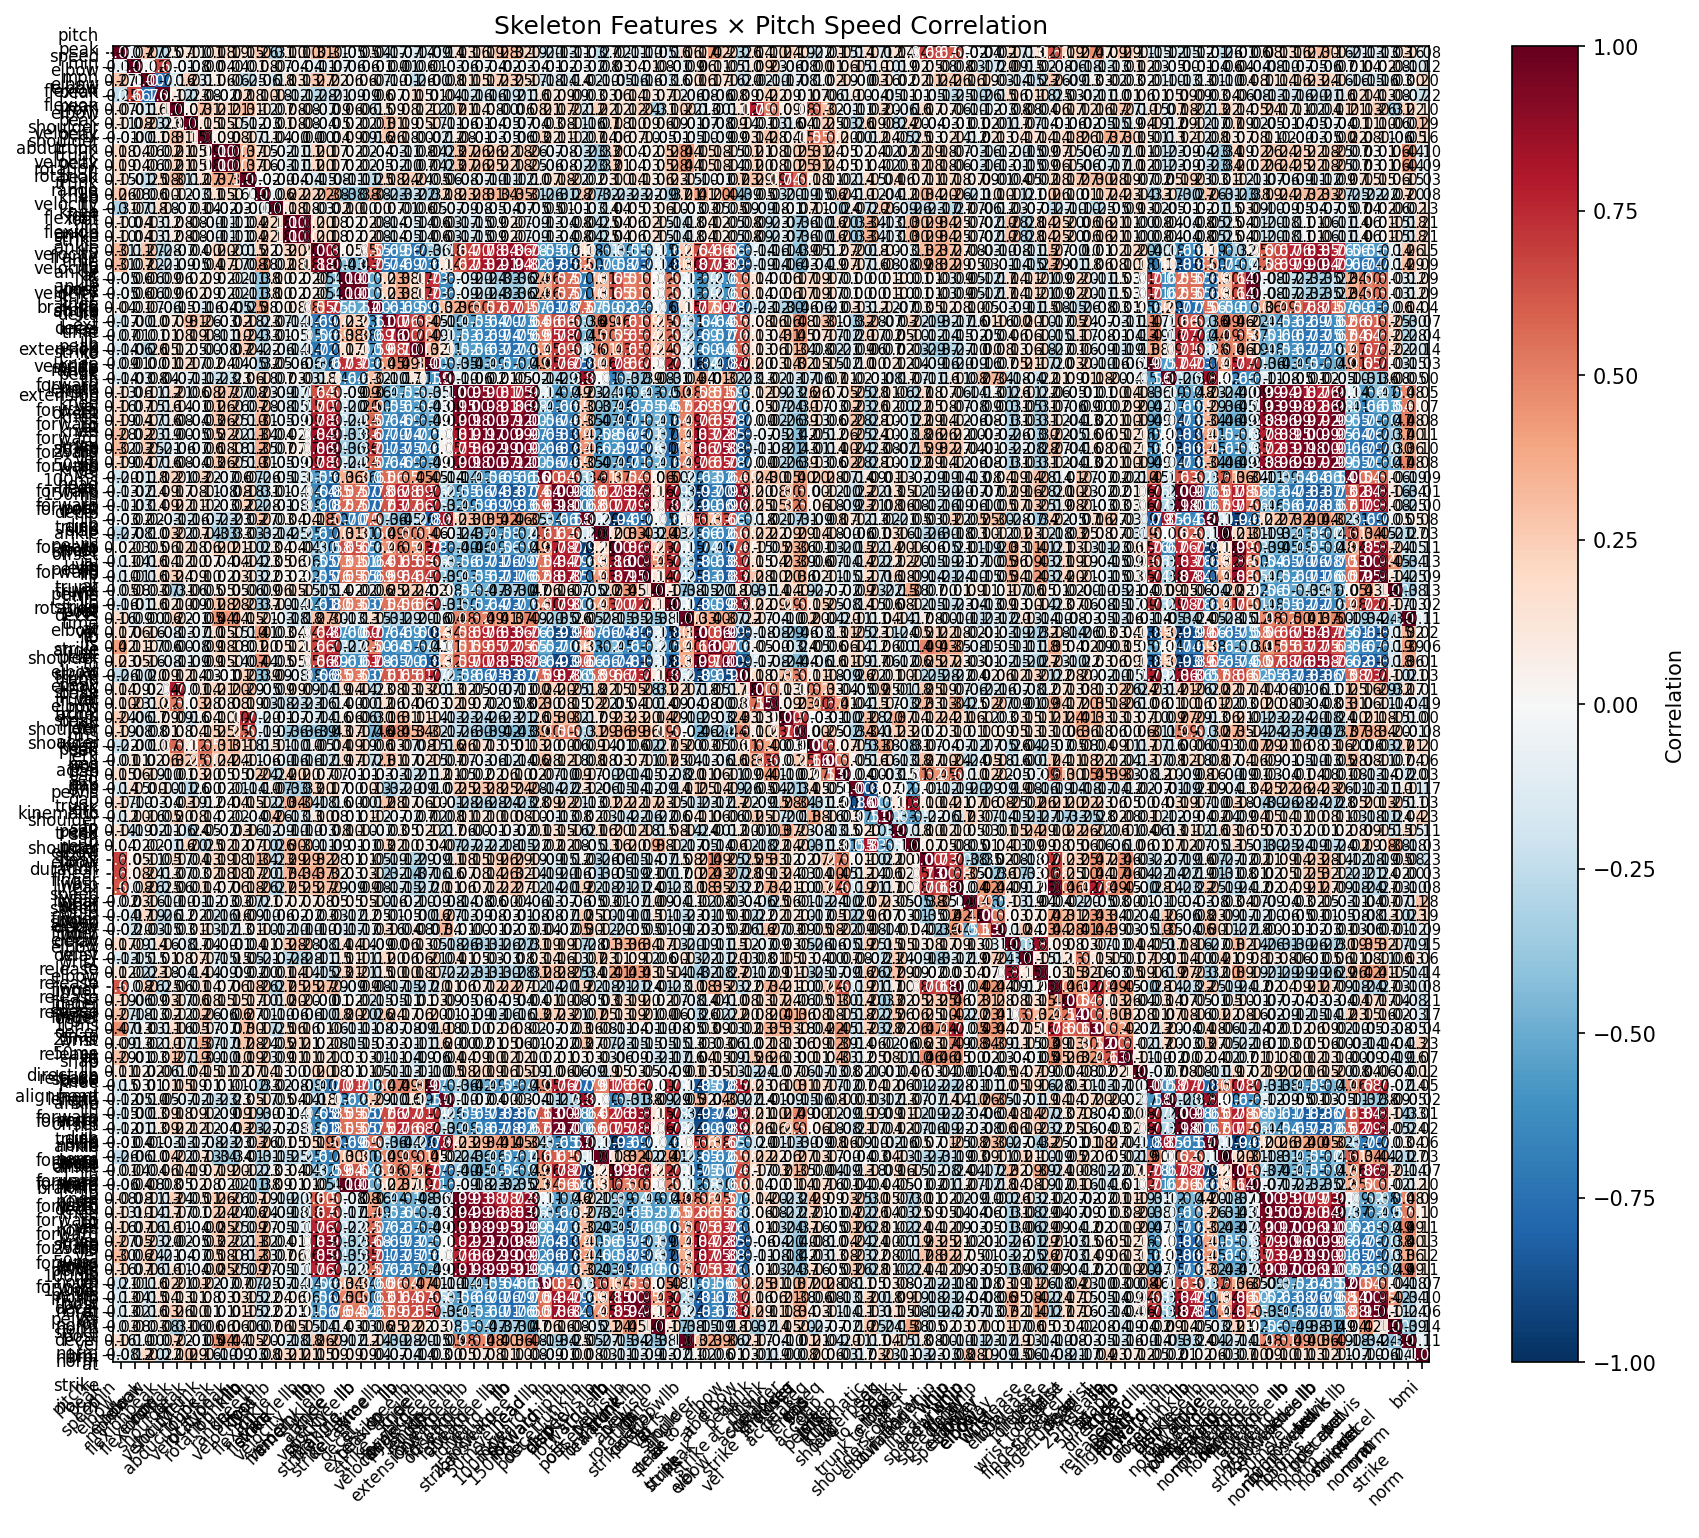

The file beside this chart, header and first rows:
, pitch_speed_mph, peak_elbow_flexion, min_elbow_flexion, elbow_rom, peak_elbow_velocity, peak_shoulder_abduction, peak_shoulder_velocity, peak_trunk_rotation, trunk_rotation_range, peak_trunk_velocity, peak_knee_flexion, min_knee_flexion, llb_foot_strike_frame, llb_foot_strike_time_s, llb_ankle_velocity_at_strike, llb_ankle_velocity_post_strike, llb_ankle_velocity_delta, llb_ankle_braking_decel, llb_knee_angle_at_strike, llb_knee_ext_peak_velocity, llb_knee_extension_range, llb_time_to_peak_extension, llb_stride_length
pitch_speed_mph, 1.0, -0.0749, 0.2687, -0.2473, 0.07493, 0.1107, -0.01156, 0.1805, 0.1851, 0.1523, 0.263, -0.3107, 0.09758, 0.09758, 0.3129, 0.3061, -0.04665, -0.04665, 0.04341, -0.1736, -0.07466, -0.1438, -0.09288
peak_elbow_flexion, -0.0749, 1.0, -0.0178, 0.6641, -0.009389, -0.08114, -0.001475, 0.04334, 0.04228, -0.01298, 0.07727, 0.07479, -0.03503, -0.03503, -0.1095, -0.06847, -0.06468, -0.06468, -0.01344, -0.004271, 0.005434, -0.06159, 0.01486
min_elbow_flexion, 0.2687, -0.0178, 1.0, -0.7593, -0.1622, 0.2319, -0.1136, 0.05827, 0.0629, -0.2461, -0.06137, -0.177, 0.1311, 0.1311, 0.2735, 0.2192, 0.05948, 0.05948, 0.06697, -0.1035, -0.008596, -0.2576, -0.0002442
elbow_rom, -0.2473, 0.6641, -0.7593, 1.0, 0.1152, -0.2262, 0.08397, -0.01537, -0.01952, 0.1756, 0.09618, 0.181, -0.1208, -0.1208, -0.2757, -0.2085, -0.08657, -0.08657, -0.05882, 0.07463, 0.009964, 0.1525, 0.009851
peak_elbow_velocity, 0.07493, -0.009389, -0.1622, 0.1152, 1.0, 0.06718, 0.3055, 0.2125, 0.2132, 0.3101, 0.1154, -0.06614, 0.0839, 0.0839, -0.07341, -0.09337, 0.05719, 0.05719, -0.1472, 0.09458, 0.08347, 0.1192, 0.1177
peak_shoulder_abduction, 0.1107, -0.08114, 0.2319, -0.2262, 0.06718, 1.0, 0.1496, 0.1465, 0.1529, -0.1225, -0.03395, -0.01268, 0.08227, 0.08227, -0.04096, -0.0459, 0.01876, 0.01876, -0.006121, 0.3098, 0.1946, 0.0502, 0.174
peak_shoulder_velocity, -0.01156, -0.001475, -0.1136, 0.08397, 0.3055, 0.1496, 1.0, 0.08732, 0.08451, 0.171, -0.1063, 0.04209, -0.0002908, -0.0002908, 1.9129820475307055e-05, -0.04136, 0.08768, 0.08768, -0.1553, 0.2649, 0.1764, 0.000978, -0.01879
peak_trunk_rotation, 0.1805, 0.04334, 0.05827, -0.01537, 0.2125, 0.1465, 0.08732, 1.0, 0.9996, 0.3684, 0.1546, -0.02305, -0.1093, -0.1093, 0.2038, 0.1729, 0.02412, 0.02412, -0.0405, -0.02572, -0.1059, -0.08315, 0.03514
trunk_rotation_range, 0.1851, 0.04228, 0.0629, -0.01952, 0.2132, 0.1529, 0.08451, 0.9996, 1.0, 0.3692, 0.1573, -0.02778, -0.1129, -0.1129, 0.2, 0.1705, 0.02211, 0.02211, -0.04523, -0.01738, -0.09924, -0.07473, 0.03631
peak_trunk_velocity, 0.1523, -0.01298, -0.2461, 0.1756, 0.3101, -0.1225, 0.171, 0.3684, 0.3692, 1.0, -0.02286, -0.002864, -0.03627, -0.03627, -0.1513, -0.08355, -0.1129, -0.1129, -0.2542, 0.1836, 0.2374, 0.238, -0.0541
peak_knee_flexion, 0.263, 0.07727, -0.06137, 0.09618, 0.1154, -0.03395, -0.1063, 0.1546, 0.1573, -0.02286, 1.0, -0.05989, 0.2218, 0.2218, 0.218, 0.3784, -0.3841, -0.3841, 0.3759, -0.2304, -0.3257, -0.2164, -0.3229
min_knee_flexion, -0.3107, 0.07479, -0.177, 0.181, -0.06614, -0.01268, 0.04209, -0.02305, -0.02778, -0.002864, -0.05989, 1.0, 0.1759, 0.1759, 0.02701, -0.02445, 0.1036, 0.1036, 0.001252, 0.06535, 0.008682, -0.05723, 0.04952
llb_foot_strike_frame, 0.09758, -0.03503, 0.1311, -0.1208, 0.0839, 0.08227, -0.0002908, -0.1093, -0.1129, -0.03627, 0.2218, 0.1759, 1.0, 1.0, 0.2041, 0.1768, 0.01636, 0.01636, 0.08327, -0.1401, -0.05255, -0.1386, -0.06397
llb_foot_strike_time_s, 0.09758, -0.03503, 0.1311, -0.1208, 0.0839, 0.08227, -0.0002908, -0.1093, -0.1129, -0.03627, 0.2218, 0.1759, 1.0, 1.0, 0.2041, 0.1768, 0.01636, 0.01636, 0.08327, -0.1401, -0.05255, -0.1386, -0.06397
llb_ankle_velocity_at_strike, 0.3129, -0.1095, 0.2735, -0.2757, -0.07341, -0.04096, 1.9129820475307055e-05, 0.2038, 0.2, -0.1513, 0.218, 0.02701, 0.2041, 0.2041, 1.0, 0.8819, 0.04745, 0.04745, 0.5549, -0.6926, -0.5625, -0.721, -0.3564
llb_ankle_velocity_post_strike, 0.3061, -0.06847, 0.2192, -0.2085, -0.09337, -0.0459, -0.04136, 0.1729, 0.1705, -0.08355, 0.3784, -0.02445, 0.1768, 0.1768, 0.8819, 1.0, -0.429, -0.429, 0.746, -0.7356, -0.6862, -0.7312, -0.6657
llb_ankle_velocity_delta, -0.04665, -0.06468, 0.05948, -0.08657, 0.05719, 0.01876, 0.08768, 0.02412, 0.02211, -0.1129, -0.3841, 0.1036, 0.01636, 0.01636, 0.04745, -0.429, 1.0, 1.0, -0.5174, 0.2314, 0.3762, 0.1677, 0.7278
llb_ankle_braking_decel, -0.04665, -0.06468, 0.05948, -0.08657, 0.05719, 0.01876, 0.08768, 0.02412, 0.02211, -0.1129, -0.3841, 0.1036, 0.01636, 0.01636, 0.04745, -0.429, 1.0, 1.0, -0.5174, 0.2314, 0.3762, 0.1677, 0.7278
llb_knee_angle_at_strike, 0.04341, -0.01344, 0.06697, -0.05882, -0.1472, -0.006121, -0.1553, -0.0405, -0.04523, -0.2542, 0.3759, 0.001252, 0.08327, 0.08327, 0.5549, 0.746, -0.5174, -0.5174, 1.0, -0.6102, -0.6898, -0.5866, -0.6271
llb_knee_ext_peak_velocity, -0.1736, -0.004271, -0.1035, 0.07463, 0.09458, 0.3098, 0.2649, -0.02572, -0.01738, 0.1836, -0.2304, 0.06535, -0.1401, -0.1401, -0.6926, -0.7356, 0.2314, 0.2314, -0.6102, 1.0, 0.7631, 0.6772, 0.4529
llb_knee_extension_range, -0.07466, 0.005434, -0.008596, 0.009964, 0.08347, 0.1946, 0.1764, -0.1059, -0.09924, 0.2374, -0.3257, 0.008682, -0.05255, -0.05255, -0.5625, -0.6862, 0.3762, 0.3762, -0.6898, 0.7631, 1.0, 0.7019, 0.4937
llb_time_to_peak_extension, -0.1438, -0.06159, -0.2576, 0.1525, 0.1192, 0.0502, 0.000978, -0.08315, -0.07473, 0.238, -0.2164, -0.05723, -0.1386, -0.1386, -0.721, -0.7312, 0.1677, 0.1677, -0.5866, 0.6772, 0.7019, 1.0, 0.3175
llb_stride_length, -0.09288, 0.01486, -0.0002442, 0.009851, 0.1177, 0.174, -0.01879, 0.03514, 0.03631, -0.0541, -0.3229, 0.04952, -0.06397, -0.06397, -0.3564, -0.6657, 0.7278, 0.7278, -0.6271, 0.4529, 0.4937, 0.3175, 1.0
llb_knee_ankle_offset, -0.136, -0.03021, -0.08347, 0.04276, -0.07023, -0.1056, -0.1225, -0.2265, -0.2257, 0.05581, 0.1802, -0.07374, 0.03142, 0.03142, -0.181, 0.1364, -0.6358, -0.6358, 0.3165, -0.1023, -0.1697, 0.1075, -0.5915
llb_knee_forward_vel_at_strike, 0.1279, -0.05778, 0.1142, -0.123, 0.2125, -0.06129, 0.07888, 0.2706, 0.2705, -0.08356, 0.2292, -0.08848, -0.1708, -0.1708, 0.6398, 0.6233, -0.09477, -0.09477, 0.3649, -0.4674, -0.5322, -0.5169, -0.353
llb_knee_forward_vel_25ms, 0.1647, -0.07341, 0.1487, -0.159, 0.1392, -0.007417, -0.007136, 0.2562, 0.2557, -0.07389, 0.2783, -0.08415, -0.1522, -0.1522, 0.7023, 0.7274, -0.1954, -0.1954, 0.4978, -0.5547, -0.6182, -0.5609, -0.4347
llb_knee_forward_vel_50ms, 0.1935, -0.0433, 0.1727, -0.1573, 0.08383, -0.0379, -0.02977, 0.2554, 0.2543, -0.1005, 0.3055, -0.051, -0.08535, -0.08535, 0.7773, 0.8155, -0.2386, -0.2386, 0.5747, -0.638, -0.6863, -0.631, -0.4923
llb_knee_forward_vel_100ms, 0.2828, -0.02437, 0.2347, -0.1913, 0.001664, -0.0461, -0.04967, 0.2178, 0.2163, -0.1138, 0.3427, -0.04439, 0.02431, 0.02431, 0.8383, 0.9126, -0.3275, -0.3275, 0.6718, -0.6981, -0.7365, -0.7191, -0.5733
llb_knee_forward_vel_150ms, 0.3177, -0.03128, 0.2484, -0.2061, -0.05964, -0.06852, -0.06201, 0.1809, 0.1789, -0.1202, 0.3502, -0.06712, 0.07358, 0.07358, 0.8556, 0.9442, -0.3613, -0.3613, 0.7075, -0.7313, -0.7521, -0.7439, -0.6172
llb_knee_forward_vel_post, 0.1935, -0.0433, 0.1727, -0.1573, 0.08383, -0.0379, -0.02977, 0.2554, 0.2543, -0.1005, 0.3055, -0.051, -0.08535, -0.08535, 0.7773, 0.8155, -0.2386, -0.2386, 0.5747, -0.638, -0.6863, -0.631, -0.4923
llb_knee_forward_decel, -0.1994, -0.01165, -0.1753, 0.1235, 0.2146, -0.03065, 0.2184, -0.06535, -0.06301, 0.06941, -0.2584, -0.05273, -0.1315, -0.1315, -0.5495, -0.6681, 0.3627, 0.3627, -0.6126, 0.5611, 0.5477, 0.4508, 0.4476
llb_head_forward_disp, -0.1344, -0.02256, -0.1355, 0.08662, 0.1694, 0.08243, 0.1141, -0.08215, -0.07661, 0.1786, -0.3083, 0.008119, -0.04028, -0.04028, -0.6407, -0.8476, 0.5684, 0.5684, -0.7834, 0.6595, 0.7784, 0.6905, 0.7552
llb_head_forward_disp_post, -0.1076, -0.02981, -0.142, 0.08675, 0.2178, 0.1105, 0.1161, -0.02642, -0.02107, 0.217, -0.2831, -0.005541, -0.07996, -0.07996, -0.6048, -0.8168, 0.5719, 0.5719, -0.7726, 0.6292, 0.7722, 0.6632, 0.7541
llb_hip_ankle_offset, -0.03007, -0.01739, 0.02283, -0.02839, -0.1213, -0.1587, -0.07425, -0.2287, -0.2317, -0.0197, 0.2679, -0.02783, 0.04456, 0.04456, 0.184, 0.4989, -0.7047, -0.7047, 0.5727, -0.3623, -0.4458, -0.2632, -0.7963
llb_trunk_forward_lean, -0.2682, -0.07924, -0.1041, 0.02628, 0.2225, -0.07033, 0.1418, -0.3344, -0.3329, 0.02576, -0.3167, -0.1416, -0.2455, -0.2455, -0.6142, -0.7029, 0.3124, 0.3124, -0.5049, 0.4909, 0.4977, 0.5071, 0.458
llb_stride_forward, 0.01675, 0.03254, -0.04558, 0.05526, 0.122, 0.1799, 0.05658, 0.2016, 0.2072, 0.102, -0.2346, 0.04296, 0.04132, 0.04132, -0.3047, -0.5813, 0.648, 0.648, -0.6238, 0.4553, 0.553, 0.4339, 0.7791
llb_pelvis_vel_at_strike, -0.1068, 0.03504, -0.1577, 0.1407, 0.1214, 0.09981, 0.07224, 0.03553, 0.04236, 0.1401, -0.2251, 0.04881, 0.06343, 0.06343, -0.5456, -0.733, 0.5078, 0.5078, -0.6433, 0.6131, 0.6452, 0.6526, 0.6555
llb_pelvis_vel_post, -0.1019, 0.01084, -0.1648, 0.1303, 0.2421, 0.08871, 0.0973, 0.02054, 0.02766, 0.1339, -0.2183, 0.03123, 0.0186, 0.0186, -0.5525, -0.7611, 0.554, 0.554, -0.6901, 0.5893, 0.6353, 0.6382, 0.7184
llb_pelvis_decel, -0.04705, 0.07954, -0.02768, 0.07246, -0.3066, 0.06189, -0.04943, 0.05346, 0.05473, 0.06004, -0.08771, 0.06486, 0.1469, 0.1469, -0.1459, -0.1425, 0.02251, 0.02251, -0.06214, 0.2539, 0.2242, 0.2391, 0.02011
llb_trunk_rotation_at_strike, -0.165, -0.007716, -0.1632, 0.117, 0.1007, 0.09272, -0.01363, 0.2758, 0.2765, 0.2256, -0.3657, 0.1005, -0.1436, -0.1436, -0.6091, -0.7995, 0.527, 0.527, -0.7097, 0.5447, 0.5586, 0.5624, 0.7408
llb_trunk_rot_vel_at_strike, 0.1595, -0.09252, 7.521452302879348e-05, -0.06027, 0.2188, -0.01215, -0.05311, 0.4382, 0.4395, 0.1468, 0.2109, -0.0282, -0.1765, -0.1765, 0.2705, 0.3044, -0.1268, -0.1268, 0.1518, -0.312, -0.2948, -0.204, -0.1576
llb_time_fs_to_peak_trunk_vel, 0.169, 0.0641, 0.1566, -0.07537, -0.129, -0.0656, -0.1022, 0.1489, 0.1463, -0.09717, 0.407, -0.02917, 0.04343, 0.04343, 0.6441, 0.8656, -0.6, -0.6, 0.7697, -0.637, -0.6892, -0.6001, -0.837
llb_elbow_angle_at_strike, 0.4203, 0.1089, 0.1705, -0.05663, 0.000559, -0.07608, -0.0889, 0.1832, 0.1753, -0.01463, 0.2025, 0.04686, 0.1244, 0.1244, 0.6642, 0.7274, -0.2687, -0.2687, 0.5023, -0.6425, -0.5688, -0.6393, -0.41
llb_time_fs_to_peak_elbow_vel, 0.2255, 0.05417, 0.1556, -0.08109, -0.1128, -0.08519, -0.08881, 0.1466, 0.1437, -0.07139, 0.4377, -0.05168, 0.05473, 0.05473, 0.6587, 0.8856, -0.6144, -0.6144, 0.7833, -0.6543, -0.7043, -0.6293, -0.8391
llb_shoulder_abd_at_strike, -0.2602, -0.09881, -0.2035, 0.08784, 0.1186, 0.1375, 0.02767, -0.01254, -0.01122, 0.2257, -0.3868, 0.09262, -0.08043, -0.08043, -0.6644, -0.8529, 0.5341, 0.5341, -0.7134, 0.6105, 0.6514, 0.6135, 0.7747
elbow_peak_accel, 0.1402, 0.08625, 0.01745, 0.04309, 0.7876, -0.01307, 0.1429, 0.2054, 0.2039, 0.2884, -0.0479, -0.08587, 0.08925, 0.08925, -0.1392, -0.1925, 0.1412, 0.1412, -0.2337, 0.07963, 0.1318, 0.1291, 0.1964
elbow_rms_jerk, 0.1023, 0.2299, -0.09581, 0.2212, 0.5152, 0.0306, 0.2793, 0.08068, 0.07739, 0.1886, 0.03119, -0.18, -0.2333, -0.2333, -0.1589, -0.1443, 0.001197, 0.001197, -0.1224, 0.1555, 0.04461, 0.05761, 0.03094
trunk_peak_accel, 0.2362, -0.05799, -0.1723, 0.09112, 0.09246, -0.1643, 0.03873, 0.1035, 0.1033, 0.7379, -0.1958, -0.01205, -0.07229, -0.07229, -0.1428, -0.1582, 0.06167, 0.06167, -0.2993, 0.1622, 0.312, 0.1064, 0.1403
trunk_rms_jerk, 0.1871, -0.08183, -0.0791, 0.005891, 0.08201, 0.04314, 0.1454, 0.2485, 0.2511, 0.5806, -0.1929, -0.07409, -0.3559, -0.3559, -0.3877, -0.4303, 0.1688, 0.1688, -0.4644, 0.4754, 0.4538, 0.3411, 0.3188
shoulder_peak_accel, -0.219, -0.0003955, -0.0993, 0.074, 0.5745, 0.1156, 0.5529, 0.3141, 0.3086, 0.1769, -0.1483, 0.1133, -0.09826, -0.09826, 0.04969, -0.04254, 0.1854, 0.1854, -0.06296, 0.132, 0.07387, -0.08414, 0.1474
shoulder_rms_jerk, -0.009471, 0.1067, 0.01809, 0.05591, 0.319, 0.2459, 0.5009, 0.2384, 0.2369, 0.1126, -0.06154, -0.004327, -0.1616, -0.1616, -0.1213, -0.1882, 0.1664, 0.1664, -0.2073, 0.3068, 0.1659, 0.02126, 0.1505
knee_pos_rms_jerk, 0.149, 0.05951, 0.1862, -0.1005, -0.009075, 0.03201, 0.1997, 0.04837, 0.04666, 0.02042, 0.2427, -0.245, 0.1998, 0.1998, 0.07421, 0.07324, -0.01298, -0.01298, -0.02534, -0.02706, -0.1198, -0.2077, -0.1211
seq_gap_pelvis_to_trunk, -0.1386, 0.1542, -0.001572, 0.1015, -0.1118, -0.2639, 0.004791, 0.015, 0.01353, -0.1446, -0.1034, 0.06726, -0.3271, -0.3271, 0.1957, 0.1749, 0.004414, 0.004414, 0.1254, -0.3241, -0.2044, -0.09157, -0.09803
seq_gap_trunk_to_shoulder, 0.1681, -0.1045, -0.03255, -0.04368, -0.0279, 0.1903, -0.1237, 0.03712, 0.03906, 0.1503, 0.1211, -0.2036, 0.3431, 0.3431, -0.179, -0.1621, 0.0005199, 0.0005199, -0.1181, 0.2827, 0.1723, 0.06287, 0.1024
seq_gap_shoulder_to_elbow, -0.1209, 0.104, 0.1555, -0.04857, 0.195, 0.08173, 0.1381, 0.02326, 0.02101, -0.04194, -0.03515, 0.2558, -0.1267, -0.1267, 0.09595, 0.08425, 0.005342, 0.005342, 0.1197, -0.07382, -0.02084, -0.06743, 0.0239
kinematic_seq_score, 0.14, -0.191, -0.02231, -0.1076, -0.05974, -0.2445, 0.04828, -0.02407, -0.02644, 0.1615, -0.1226, -0.09318, -0.1012, -0.1012, -0.034, -0.08011, 0.1046, 0.1046, -0.06698, -0.03267, 0.05132, 0.02039, 0.1154
seq_total_duration, 0.0408, 0.01755, 0.02322, -0.005945, -0.1644, 0.2028, -0.248, 0.1179, 0.1208, 0.07319, 0.1035, -0.2629, 0.3014, 0.3014, -0.1109, -0.09387, -0.01356, -0.01356, -0.0297, 0.2161, 0.1048, 0.03486, 0.03901
peak_elbow_linear_speed, 0.6807, 0.04812, 0.109, -0.05018, 0.1662, -0.03655, 0.1291, 0.1873, 0.1826, 0.1126, 0.3389, -0.2294, 0.2892, 0.2892, 0.3169, 0.2819, 0.01004, 0.01004, 0.04902, -0.1916, -0.1211, -0.287, -0.09377
peak_wrist_linear_speed, 0.6717, 0.07577, 0.2385, -0.129, 0.07436, -0.03061, 0.01803, 0.1814, 0.179, 0.1672, 0.1977, -0.1744, 0.3351, 0.3351, 0.37, 0.3184, 0.03424, 0.03424, 0.1188, -0.3166, -0.137, -0.3669, -0.1563
peak_finger_linear_speed, 0.6215, -0.08295, 0.2556, -0.2451, 0.05748, -0.01079, 0.1363, 0.06707, 0.06238, 0.1788, 0.2594, -0.2669, 0.2546, 0.2546, 0.2746, 0.2925, -0.09368, -0.09368, 0.08029, -0.1694, -0.1495, -0.2736, -0.2013
... 33 more rows
